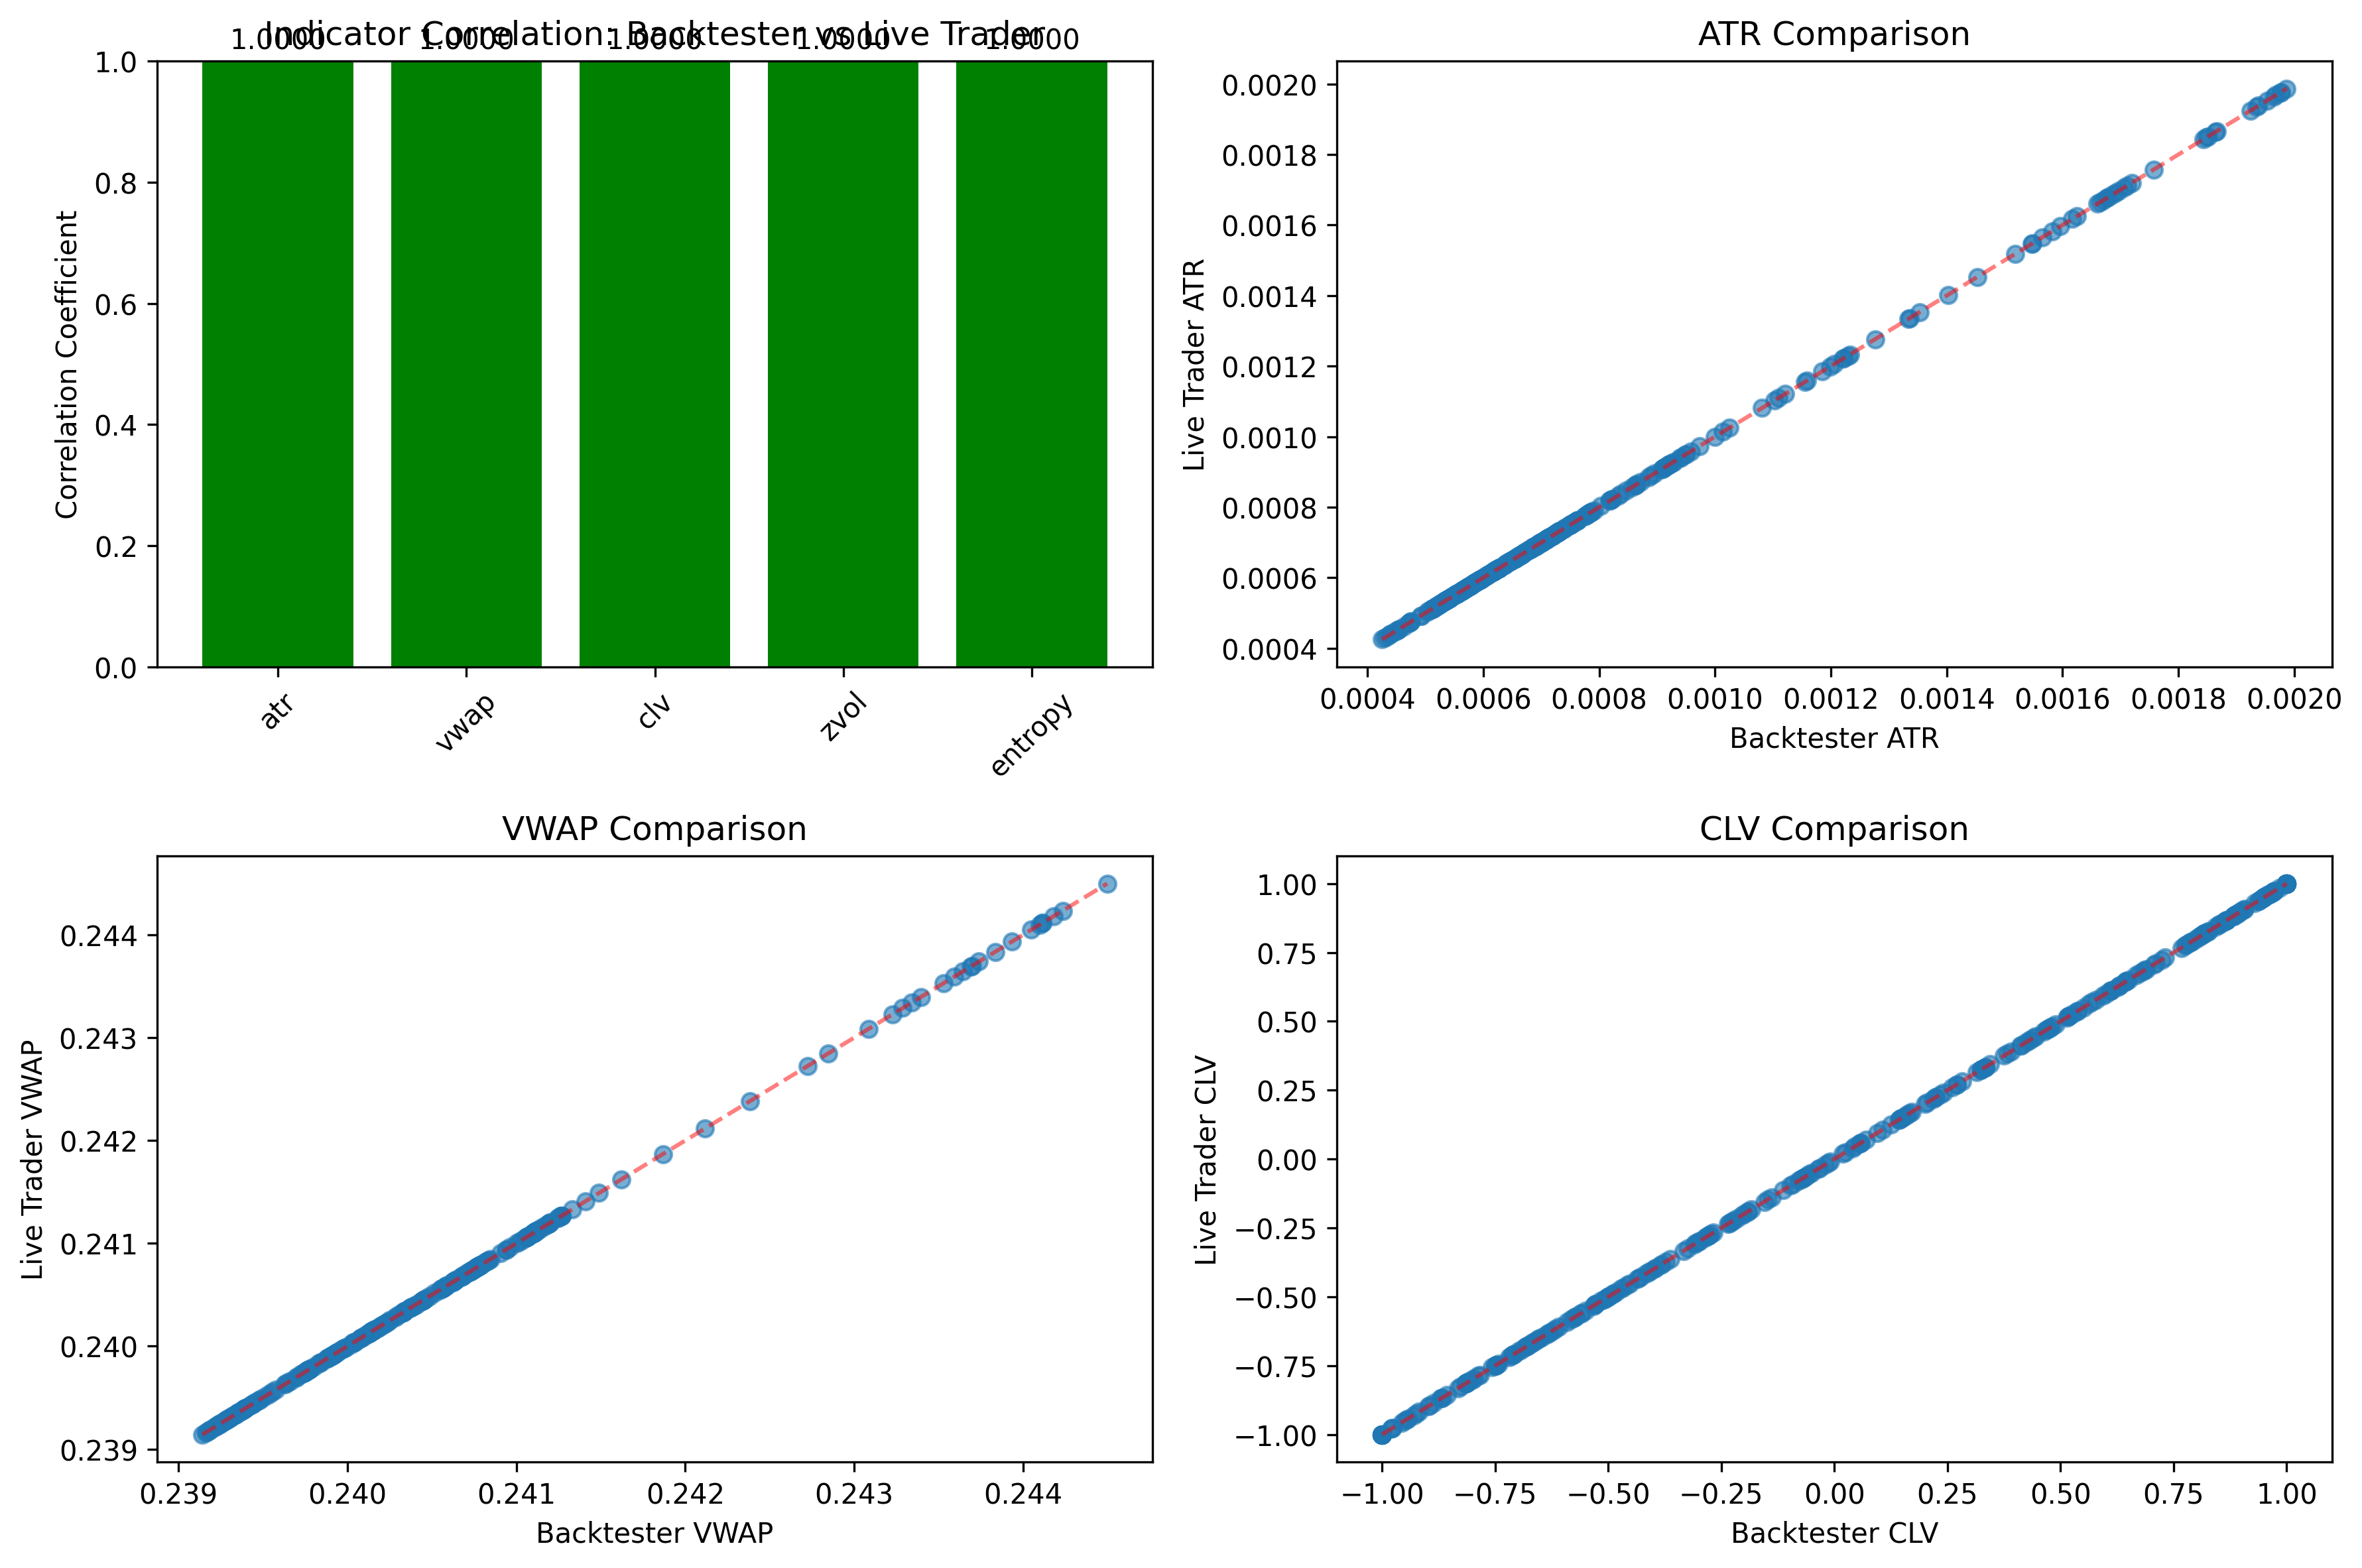

This chart was generated by the following Python code:
#!/usr/bin/env python3
"""
Correlation Analysis Script
Compares indicator calculations between backtester and live trader to ensure consistency
"""

import pandas as pd
import numpy as np
import matplotlib.pyplot as plt
import seaborn as sns
from datetime import datetime
import os
import sys

def load_backtest_indicators():
    """Load indicators from backtester CSV"""
    filename = 'backtest_indicators_with_signals.csv'
    if not os.path.exists(filename):
        print(f"❌ Backtester indicators file not found: {filename}")
        print("   Run: python edge5_ravf_backtester.py --live")
        return None
    
    try:
        df = pd.read_csv(filename)
        print(f"✅ Loaded backtester indicators: {len(df)} candles")
        return df
    except Exception as e:
        print(f"❌ Error loading backtester indicators: {e}")
        return None

def load_live_indicators():
    """Load indicators from live trader CSV"""
    filename = 'live_indicators_log.csv'
    if not os.path.exists(filename):
        print(f"❌ Live trader indicators file not found: {filename}")
        print("   Run the live trader to generate this file")
        return None
    
    try:
        df = pd.read_csv(filename)
        print(f"✅ Loaded live trader indicators: {len(df)} candles")
        return df
    except Exception as e:
        print(f"❌ Error loading live trader indicators: {e}")
        return None

def align_dataframes(backtest_df, live_df):
    """Align the two dataframes by timestamp for comparison"""
    # Convert timestamp columns to datetime
    backtest_df['timestamp'] = pd.to_datetime(backtest_df['timestamp'])
    live_df['timestamp'] = pd.to_datetime(live_df['timestamp'])
    
    # Merge on timestamp to align data
    merged = pd.merge(backtest_df, live_df, on='timestamp', suffixes=('_backtest', '_live'))
    
    print(f"📊 Aligned data: {len(merged)} matching timestamps")
    return merged

def calculate_correlations(merged_df):
    """Calculate correlations between backtester and live trader indicators"""
    # Define indicator columns to compare
    indicators = ['atr', 'vwap', 'clv', 'zvol', 'entropy']
    
    correlations = {}
    differences = {}
    
    for indicator in indicators:
        backtest_col = f"{indicator}_backtest"
        live_col = f"{indicator}_live"
        
        if backtest_col in merged_df.columns and live_col in merged_df.columns:
            # Remove NaN values for correlation calculation
            valid_data = merged_df[[backtest_col, live_col]].dropna()
            
            if len(valid_data) > 0:
                # Calculate correlation
                corr = valid_data[backtest_col].corr(valid_data[live_col])
                correlations[indicator] = corr
                
                # Calculate mean absolute difference
                diff = np.mean(np.abs(valid_data[backtest_col] - valid_data[live_col]))
                differences[indicator] = diff
                
                print(f"📈 {indicator.upper()}:")
                print(f"   Correlation: {corr:.6f}")
                print(f"   Mean Abs Diff: {diff:.8f}")
                print(f"   Valid samples: {len(valid_data)}")
            else:
                print(f"⚠️  {indicator.upper()}: No valid data for correlation")
        else:
            print(f"❌ {indicator.upper()}: Column not found in merged data")
    
    return correlations, differences

def create_correlation_matrix(merged_df):
    """Create a correlation matrix visualization"""
    # Define indicator columns to compare
    indicators = ['atr', 'vwap', 'clv', 'zvol', 'entropy']
    
    # Create correlation matrix
    corr_data = []
    for indicator in indicators:
        backtest_col = f"{indicator}_backtest"
        live_col = f"{indicator}_live"
        
        if backtest_col in merged_df.columns and live_col in merged_df.columns:
            valid_data = merged_df[[backtest_col, live_col]].dropna()
            if len(valid_data) > 0:
                corr = valid_data[backtest_col].corr(valid_data[live_col])
                corr_data.append([indicator, corr])
    
    if corr_data:
        corr_df = pd.DataFrame(corr_data, columns=['Indicator', 'Correlation'])
        
        # Create visualization
        plt.figure(figsize=(12, 8))
        
        # Correlation bar chart
        plt.subplot(2, 2, 1)
        bars = plt.bar(corr_df['Indicator'], corr_df['Correlation'], 
                      color=['green' if x > 0.99 else 'orange' if x > 0.95 else 'red' for x in corr_df['Correlation']])
        plt.title('Indicator Correlation: Backtester vs Live Trader')
        plt.ylabel('Correlation Coefficient')
        plt.ylim(0, 1)
        plt.xticks(rotation=45)
        
        # Add value labels on bars
        for bar, value in zip(bars, corr_df['Correlation']):
            plt.text(bar.get_x() + bar.get_width()/2, bar.get_height() + 0.01, 
                    f'{value:.4f}', ha='center', va='bottom')
        
        # Scatter plots for each indicator
        for i, indicator in enumerate(indicators):
            if i < 3:  # Only show first 3 scatter plots (subplot 2, 3, 4)
                plt.subplot(2, 2, i + 2)
                backtest_col = f"{indicator}_backtest"
                live_col = f"{indicator}_live"
                
                if backtest_col in merged_df.columns and live_col in merged_df.columns:
                    valid_data = merged_df[[backtest_col, live_col]].dropna()
                    if len(valid_data) > 0:
                        plt.scatter(valid_data[backtest_col], valid_data[live_col], alpha=0.6)
                        plt.xlabel(f'Backtester {indicator.upper()}')
                        plt.ylabel(f'Live Trader {indicator.upper()}')
                        plt.title(f'{indicator.upper()} Comparison')
                        
                        # Add diagonal line for perfect correlation
                        min_val = min(valid_data[backtest_col].min(), valid_data[live_col].min())
                        max_val = max(valid_data[backtest_col].max(), valid_data[live_col].max())
                        plt.plot([min_val, max_val], [min_val, max_val], 'r--', alpha=0.5)
        
        plt.tight_layout()
        plt.savefig('correlation_analysis.png', dpi=300, bbox_inches='tight')
        print("📊 Correlation analysis saved as 'correlation_analysis.png'")
        
        return corr_df
    else:
        print("❌ No correlation data available")
        return None

def analyze_differences(merged_df):
    """Analyze specific differences between backtester and live trader"""
    print("\n🔍 DETAILED DIFFERENCE ANALYSIS")
    print("=" * 50)
    
    indicators = ['atr', 'vwap', 'clv', 'zvol', 'entropy']
    
    for indicator in indicators:
        backtest_col = f"{indicator}_backtest"
        live_col = f"{indicator}_live"
        
        if backtest_col in merged_df.columns and live_col in merged_df.columns:
            valid_data = merged_df[[backtest_col, live_col]].dropna()
            
            if len(valid_data) > 0:
                print(f"\n📊 {indicator.upper()} Analysis:")
                print(f"   Backtester mean: {valid_data[backtest_col].mean():.8f}")
                print(f"   Live trader mean: {valid_data[live_col].mean():.8f}")
                print(f"   Mean difference: {np.mean(valid_data[backtest_col] - valid_data[live_col]):.8f}")
                print(f"   Max difference: {np.max(np.abs(valid_data[backtest_col] - valid_data[live_col])):.8f}")
                print(f"   Std difference: {np.std(valid_data[backtest_col] - valid_data[live_col]):.8f}")
                
                # Check for perfect matches
                perfect_matches = np.sum(valid_data[backtest_col] == valid_data[live_col])
                print(f"   Perfect matches: {perfect_matches}/{len(valid_data)} ({perfect_matches/len(valid_data)*100:.1f}%)")
                
                # Check for very close matches (within 1e-10)
                close_matches = np.sum(np.abs(valid_data[backtest_col] - valid_data[live_col]) < 1e-10)
                print(f"   Close matches (1e-10): {close_matches}/{len(valid_data)} ({close_matches/len(valid_data)*100:.1f}%)")

def main():
    """Main analysis function"""
    print("🔍 CORRELATION ANALYSIS: Backtester vs Live Trader")
    print("=" * 60)
    
    # Load data
    backtest_df = load_backtest_indicators()
    live_df = load_live_indicators()
    
    if backtest_df is None or live_df is None:
        print("❌ Cannot proceed without both CSV files")
        return
    
    # Align dataframes
    merged_df = align_dataframes(backtest_df, live_df)
    
    if len(merged_df) == 0:
        print("❌ No matching timestamps found between backtester and live trader")
        return
    
    # Calculate correlations
    print("\n📈 CORRELATION ANALYSIS")
    print("=" * 30)
    correlations, differences = calculate_correlations(merged_df)
    
    # Create visualization
    print("\n📊 Creating correlation matrix...")
    corr_df = create_correlation_matrix(merged_df)
    
    # Analyze differences
    analyze_differences(merged_df)
    
    # Summary
    print("\n📋 SUMMARY")
    print("=" * 20)
    if correlations:
        avg_corr = np.mean(list(correlations.values()))
        print(f"Average correlation: {avg_corr:.6f}")
        
        if avg_corr > 0.99:
            print("✅ EXCELLENT: Indicators are nearly identical")
        elif avg_corr > 0.95:
            print("✅ GOOD: Indicators are very similar")
        elif avg_corr > 0.90:
            print("⚠️  FAIR: Indicators are reasonably similar")
        else:
            print("❌ POOR: Indicators differ significantly")
    
    print(f"\n📁 Files analyzed:")
    print(f"   Backtester: {len(backtest_df)} candles")
    print(f"   Live trader: {len(live_df)} candles")
    print(f"   Aligned: {len(merged_df)} candles")

if __name__ == "__main__":
    main()